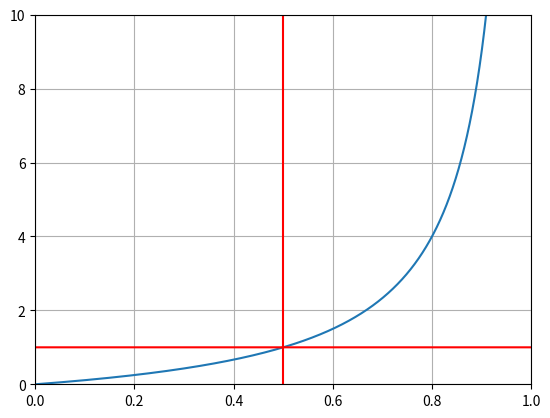

Source code (Python):
import matplotlib.pyplot as plt
import numpy as np

# Program that plots the realtionship between the voltage ration and duty cycle of a buck-boost converter

D = np.linspace(0, 1, 10000)

vRatio = D/(1-D)

plt.figure()

plt.plot(D, vRatio)
plt.plot(D, np.ones(D.size), color='r')
plt.plot([0.5, 0.5], [0, 10], color='r')
plt.grid()
plt.ylim([0, 10])
plt.xlim([0, 1])

plt.show()